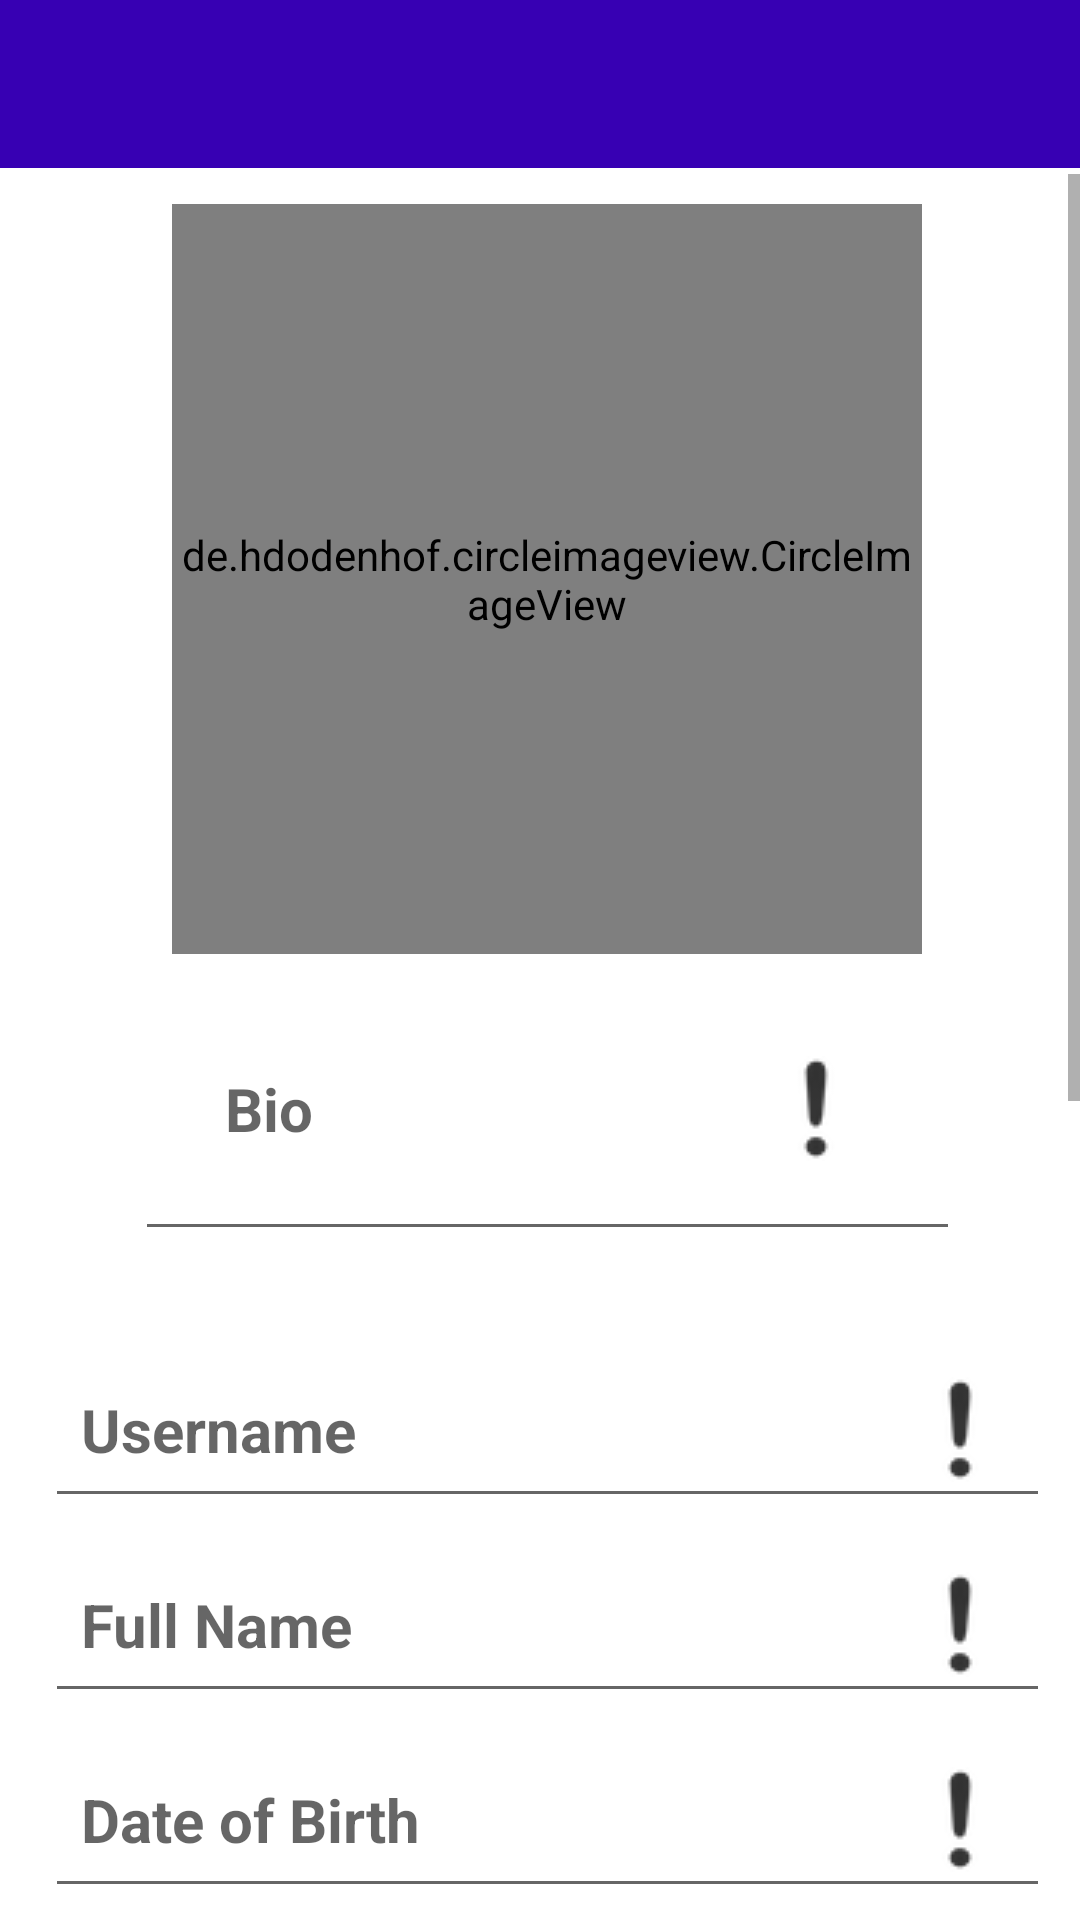

The Android layout XML behind this screen, and the referenced resources:
<!-- AndroidManifest.xml: application theme Theme.PurdueCircle307 -->
<!-- res/layout/activity_settings.xml -->
<?xml version="1.0" encoding="utf-8"?>
<RelativeLayout xmlns:android="http://schemas.android.com/apk/res/android"
    xmlns:app="http://schemas.android.com/apk/res-auto"
    xmlns:tools="http://schemas.android.com/tools"
    android:layout_width="match_parent"
    android:layout_height="match_parent"
    tools:context=".SettingsActivity">

    <include
        android:id="@+id/settings_toolbar"
        layout="@layout/app_bar_layout">
    </include>

    <ScrollView
        android:layout_width="match_parent"
        android:layout_height="match_parent"
        android:layout_alignParentStart="true"
        android:layout_alignParentTop="true"
        android:layout_marginStart="5dp"
        android:layout_marginTop="58dp">
        android:layout_below="@+id/settings_toolbar"

        <RelativeLayout
            android:layout_width="match_parent"
            android:layout_height="match_parent">

            <de.hdodenhof.circleimageview.CircleImageView
                android:id="@+id/settings_profile_image"
                android:layout_width="250dp"
                android:layout_height="250dp"
                android:layout_alignParentTop="true"
                android:layout_centerHorizontal="true"
                android:layout_marginTop="10dp"
                android:src="@drawable/profile" />

            <EditText
                android:id="@+id/settings_status"
                android:layout_width="match_parent"
                android:layout_height="match_parent"
                android:layout_below="@+id/settings_profile_image"
                android:layout_marginLeft="40dp"
                android:layout_marginTop="4dp"
                android:layout_marginRight="40dp"
                android:hint="Bio"
                android:padding="30dp"
                android:drawableRight="@drawable/exclamation"
                android:textColor="@android:color/background_dark"
                android:textSize="20sp"
                android:textStyle="bold" />

            <EditText
                android:id="@+id/settings_username"
                android:layout_width="match_parent"
                android:layout_height="match_parent"
                android:layout_below="@+id/settings_status"
                android:layout_marginLeft="10dp"
                android:layout_marginTop="30dp"
                android:layout_marginRight="10dp"
                android:hint="Username"
                android:padding="12dp"
                android:drawableRight="@drawable/exclamation"
                android:textColor="@android:color/background_dark"
                android:textSize="20sp"
                android:textStyle="bold" />

            <EditText
                android:id="@+id/settings_profile_full_name"
                android:layout_width="match_parent"
                android:layout_height="match_parent"
                android:layout_below="@+id/settings_username"
                android:layout_marginLeft="10dp"
                android:layout_marginTop="6dp"
                android:layout_marginRight="10dp"
                android:hint="Full Name"
                android:padding="12dp"
                android:drawableRight="@drawable/exclamation"
                android:textColor="@android:color/background_dark"
                android:textSize="20sp"
                android:textStyle="bold" />

            <EditText
                android:id="@+id/settings_dob"
                android:layout_width="match_parent"
                android:layout_height="match_parent"
                android:layout_below="@+id/settings_profile_full_name"
                android:layout_marginLeft="10dp"
                android:layout_marginTop="6dp"
                android:layout_marginRight="10dp"
                android:hint="Date of Birth"
                android:padding="12dp"
                android:drawableRight="@drawable/exclamation"
                android:textColor="@android:color/background_dark"
                android:textSize="20sp"
                android:textStyle="bold" />

            <EditText
                android:id="@+id/settings_major"
                android:layout_width="match_parent"
                android:layout_height="match_parent"
                android:layout_below="@+id/settings_dob"
                android:layout_marginLeft="10dp"
                android:layout_marginTop="6dp"
                android:layout_marginRight="10dp"
                android:hint="Major"
                android:padding="12dp"
                android:textColor="@android:color/background_dark"
                android:textSize="20sp"
                android:textStyle="bold" />

            <EditText
                android:id="@+id/settings_graduationDate"
                android:layout_width="match_parent"
                android:layout_height="match_parent"
                android:layout_below="@+id/settings_major"
                android:layout_marginLeft="10dp"
                android:layout_marginTop="6dp"
                android:layout_marginRight="10dp"
                android:hint="Graduation Date"
                android:padding="12dp"
                android:textColor="@android:color/background_dark"
                android:textSize="20sp"
                android:textStyle="bold" />

            <EditText
                android:id="@+id/settings_Gender"
                android:layout_width="match_parent"
                android:layout_height="match_parent"
                android:layout_below="@+id/settings_graduationDate"
                android:layout_marginLeft="10dp"
                android:layout_marginTop="6dp"
                android:layout_marginRight="10dp"
                android:hint="Gender"
                android:padding="12dp"
                android:textColor="@android:color/background_dark"
                android:textSize="20sp"
                android:textStyle="bold" />

            <EditText
                android:id="@+id/settings_Country"
                android:layout_width="match_parent"
                android:layout_height="match_parent"
                android:layout_below="@+id/settings_Gender"
                android:layout_marginLeft="10dp"
                android:layout_marginTop="6dp"
                android:layout_marginRight="10dp"
                android:hint="Country"
                android:padding="12dp"
                android:textColor="@android:color/background_dark"
                android:textSize="20sp"
                android:textStyle="bold" />

            <LinearLayout
                android:id="@+id/LinearLayout"
                android:layout_height="wrap_content"
                android:layout_width="match_parent"
                android:layout_below="@+id/settings_Country"
                android:layout_marginStart="20dp"
                android:layout_marginTop="20dp"
                android:layout_marginEnd="20dp"
                android:layout_marginBottom="20dp">
                <TextView
                    android:id="@+id/toggle_description"
                    android:layout_width="wrap_content"
                    android:layout_height="wrap_content"
                    android:layout_weight="1"
                    android:text="Allow everyone to DM you"
                    android:textSize="20sp"
                    android:textStyle="bold">
                </TextView>
                <ToggleButton
                    android:id="@+id/toggle_DM"
                    android:layout_width="wrap_content"
                    android:layout_height="wrap_content"
                    android:layout_weight="1">
                </ToggleButton>
            </LinearLayout>

            <Button
                android:id="@+id/update_account_settings_buttons"
                android:layout_width="match_parent"
                android:layout_height="60dp"
                android:layout_below="@+id/LinearLayout"
                android:layout_marginStart="20dp"
                android:layout_marginTop="20dp"
                android:layout_marginEnd="20dp"
                android:layout_marginBottom="20dp"
                android:background="@drawable/button"
                android:text="Update Account Settings"
                android:textAllCaps="false"
                android:textColor="@color/black"
                android:textSize="20sp"
                android:textStyle="bold" />

            <Button
                android:id="@+id/delete_account_settings_buttons"
                android:layout_width="match_parent"
                android:layout_height="60dp"
                android:layout_below="@+id/update_account_settings_buttons"
                android:layout_marginStart="20dp"
                android:layout_marginTop="20dp"
                android:layout_marginEnd="20dp"
                android:layout_marginBottom="20dp"
                android:background="@drawable/button"
                android:text="Delete Account"
                android:textAllCaps="false"
                android:textColor="@color/black"
                android:textSize="20sp"
                android:textStyle="bold" />


        </RelativeLayout>
</ScrollView>

</RelativeLayout>
<!-- res/layout/app_bar_layout.xml (included above) -->
<?xml version="1.0" encoding="utf-8"?>
<androidx.appcompat.widget.Toolbar xmlns:android="http://schemas.android.com/apk/res/android"
    android:id="@+id/main_bar_layout"
    android:layout_width="match_parent"
    android:layout_height="wrap_content"
    android:background="@color/design_default_color_primary_dark">

</androidx.appcompat.widget.Toolbar>
<!-- resources referenced by this layout -->
<resources>
  <color name="black">#FF000000</color>
  <!-- drawable button (drawable) -->
  <?xml version="1.0" encoding="utf-8"?>
  <shape xmlns:android="http://schemas.android.com/apk/res/android">
      <solid android:color="@color/design_default_color_primary_dark"/>
      <corners android:radius="30dp"> </corners>
  </shape>
  <!-- drawable exclamation: png bitmap (drawable-v24, 1720 bytes) -->
  <style name="Theme.PurdueCircle307" parent="Theme.MaterialComponents.DayNight.DarkActionBar">
          
          <item name="colorPrimary">@color/purple_500</item>
          <item name="colorPrimaryVariant">@color/purple_700</item>
          <item name="colorOnPrimary">@color/white</item>
          
          <item name="colorSecondary">@color/teal_200</item>
          <item name="colorSecondaryVariant">@color/teal_700</item>
          <item name="colorOnSecondary">@color/black</item>
          
          <item name="android:statusBarColor" tools:targetApi="l">?attr/colorPrimaryVariant</item>
          
      </style>
  <color name="purple_500">#FF6200EE</color>
  <color name="purple_700">#FF3700B3</color>
  <color name="white">#FFFFFFFF</color>
  <color name="teal_200">#FF03DAC5</color>
  <color name="teal_700">#FF018786</color>
</resources>
